10-way image classification set "Apple Blossom Images" from GitHub (19ngxuan/appleBlossomDataset); label vocabulary: BBCH stage 53, BBCH stage 54, BBCH stage 56, BBCH stage 57, BBCH stage 59, BBCH stage 61, BBCH stage 65, BBCH stage 67, BBCH stage 69, BBCH stage 71.

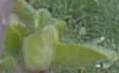
Label: BBCH stage 54

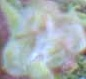
Label: BBCH stage 56

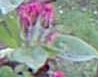
Label: BBCH stage 59

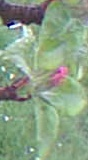
Label: BBCH stage 57

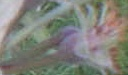
Label: BBCH stage 71

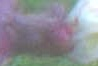
Label: BBCH stage 53
